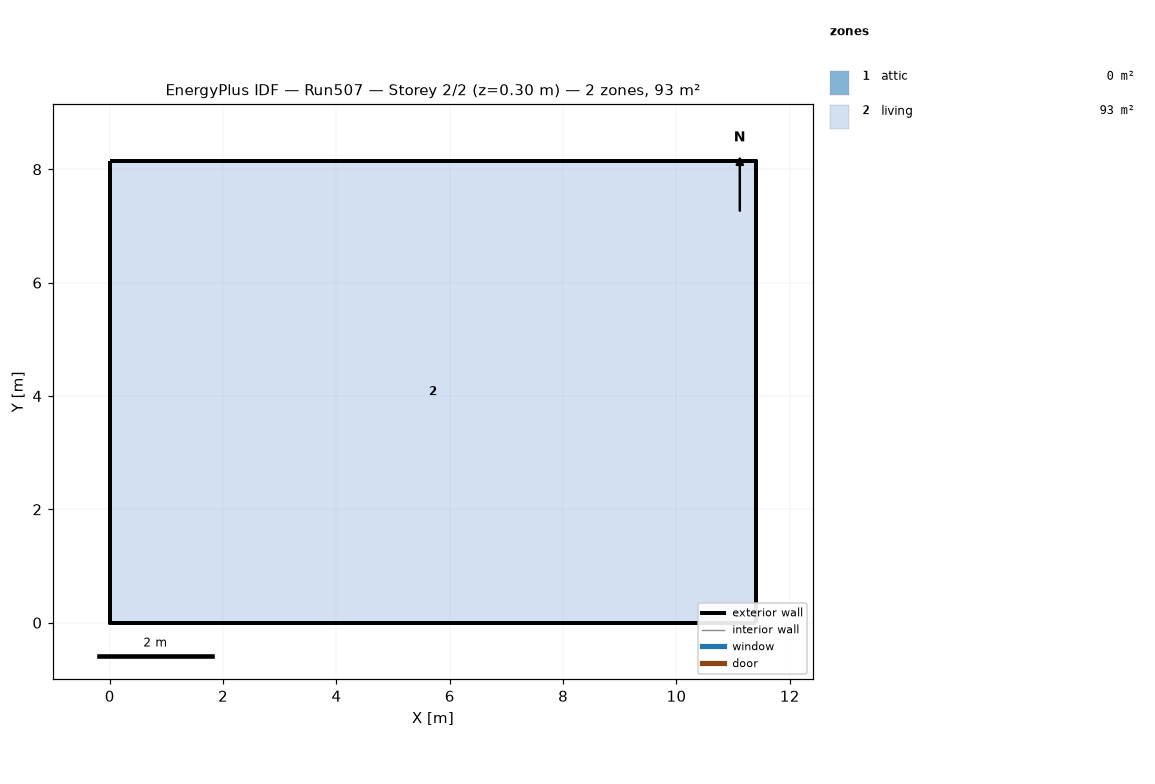
=== STOREY PLAN SPEC (per zone: floor XY polygon, exterior-wall plan segments, windows/doors) ===
zone 1: attic  (0.0 m²)
  exterior wall: (11.40, 0.00) – (11.40, 8.15) – (11.40, 4.07)  [12.2 m]
  exterior wall: (0.00, 8.15) – (0.00, 0.00) – (0.00, 4.07)  [12.2 m]
zone 2: living  (92.9 m²)
  floor: (0.00, 0.00) (0.00, 8.15) (11.40, 8.15) (11.40, 0.00)
  exterior wall: (0.00, 0.00) – (11.40, 0.00)  [11.4 m]
  exterior wall: (11.40, 0.00) – (11.40, 8.15)  [8.1 m]
  exterior wall: (11.40, 8.15) – (0.00, 8.15)  [11.4 m]
  exterior wall: (0.00, 8.15) – (0.00, 0.00)  [8.1 m]

=== DERIVED (storey summary) ===
Building: Run507
Storey: 2 of 2  (floor level z = 0.30 m)
Storey gross floor area: 92.9 m²
Zones on this storey: 2
  - attic: floor 0.0 m²; exterior wall 24.4 m (11.2 m²); WWR 0.0%
  - living: floor 92.9 m²; exterior wall 39.1 m (190.7 m²); WWR 0.0%
Zone adjacency: (none detected)